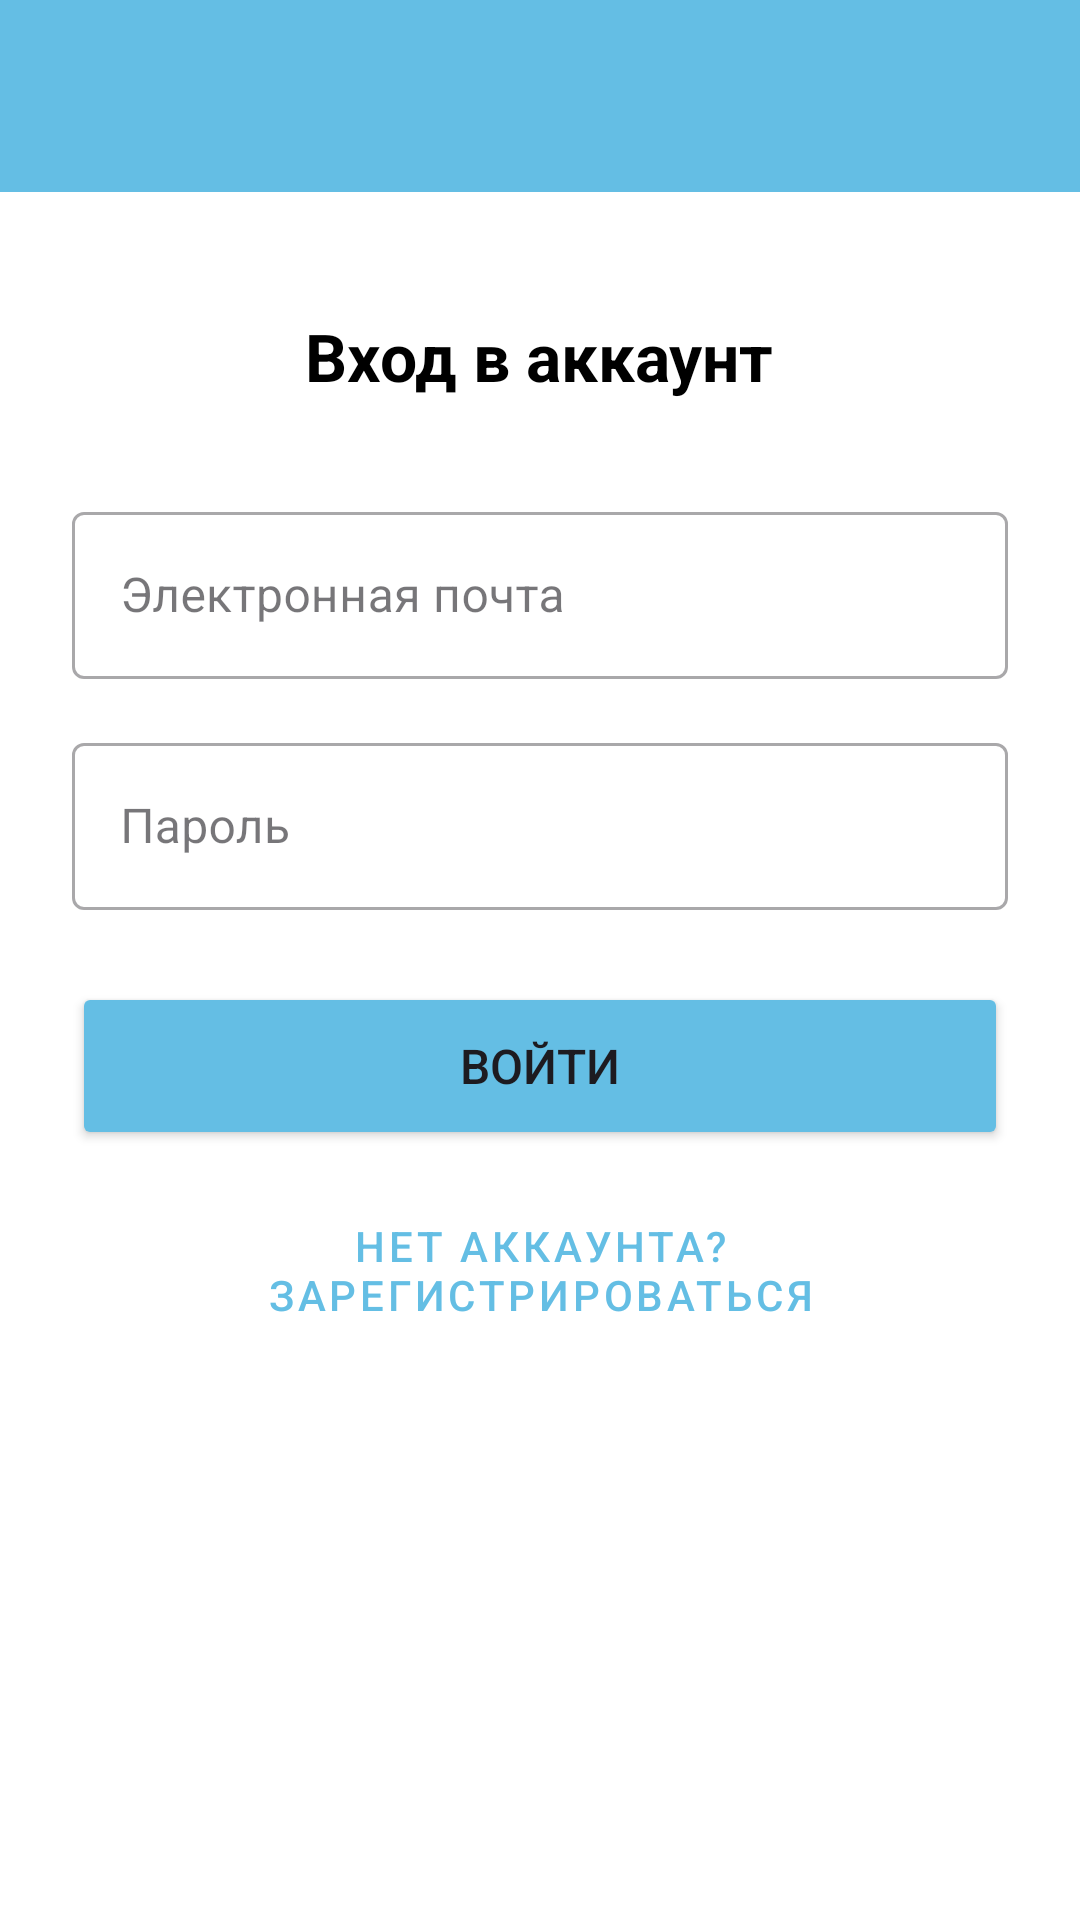

Produce the Android XML layout that renders to this screen, including the resource entries it uses.
<!-- AndroidManifest.xml: application theme Theme.KindCardApp -->
<!-- res/layout/activity_login2.xml -->
<?xml version="1.0" encoding="utf-8"?>
<androidx.constraintlayout.widget.ConstraintLayout xmlns:android="http://schemas.android.com/apk/res/android"
    xmlns:app="http://schemas.android.com/apk/res-auto"
    xmlns:app2="http://android.com"
    xmlns:tools="http://schemas.android.com/tools"
    android:id="@+id/main"
    android:layout_width="match_parent"
    android:layout_height="match_parent"
    tools:context=".ActivityLogin">

    <LinearLayout
        android:layout_width="match_parent"
        android:layout_height="match_parent"
        android:orientation="vertical"
        android:background="@android:color/white">

        <androidx.appcompat.widget.Toolbar
            android:id="@+id/toolbarLogin"
            android:layout_width="match_parent"
            android:layout_height="wrap_content"
            android:background="#64BEE4"
            android:minHeight="?attr/actionBarSize"
            android:theme="?attr/actionBarTheme"
            app2:title="Вход" />

        <ScrollView
            android:layout_width="match_parent"
            android:layout_height="match_parent"
            android:fillViewport="true">

            <LinearLayout
                android:layout_width="match_parent"
                android:layout_height="wrap_content"
                android:orientation="vertical"
                android:padding="24dp"
                android:gravity="center_horizontal">

                <TextView
                    android:layout_width="wrap_content"
                    android:layout_height="wrap_content"
                    android:layout_marginTop="16dp"
                    android:layout_marginBottom="32dp"
                    android:text="Вход в аккаунт"
                    android:textColor="@android:color/black"
                    android:textSize="22sp"
                    android:textStyle="bold" />

                <com.google.android.material.textfield.TextInputLayout
                    style="@style/Widget.MaterialComponents.TextInputLayout.OutlinedBox"
                    android:layout_width="match_parent"
                    android:layout_height="wrap_content"
                    android:layout_marginBottom="16dp"
                    android:hint="Электронная почта">

                    <com.google.android.material.textfield.TextInputEditText
                        android:id="@+id/editTextLoginEmail"
                        android:layout_width="match_parent"
                        android:layout_height="wrap_content"
                        android:inputType="textEmailAddress"
                        android:textSize="16sp" />
                </com.google.android.material.textfield.TextInputLayout>

                <com.google.android.material.textfield.TextInputLayout
                    style="@style/Widget.MaterialComponents.TextInputLayout.OutlinedBox"
                    android:layout_width="match_parent"
                    android:layout_height="wrap_content"
                    android:layout_marginBottom="24dp"
                    app2:passwordToggleEnabled="true"
                    android:hint="Пароль">

                    <com.google.android.material.textfield.TextInputEditText
                        android:id="@+id/editTextLoginPassword"
                        android:layout_width="match_parent"
                        android:layout_height="wrap_content"
                        android:inputType="textPassword"
                        android:textSize="16sp" />
                </com.google.android.material.textfield.TextInputLayout>

                <Button
                    android:id="@+id/buttonSubmitLogin"
                    android:layout_width="match_parent"
                    android:layout_height="56dp"
                    android:backgroundTint="#64BEE4"
                    android:onClick="onClickMain"
                    android:text="Войти"
                    android:textSize="16sp"
                    app2:cornerRadius="8dp"
                    tools:ignore="OnClick" />

                <Button
                    android:id="@+id/buttonBackToRegister"
                    style="@style/Widget.MaterialComponents.Button.TextButton"
                    android:layout_width="wrap_content"
                    android:layout_height="wrap_content"
                    android:layout_marginTop="16dp"
                    android:onClick="onClickReg"
                    android:text="Нет аккаунта? Зарегистрироваться"
                    android:textColor="#64BEE4"
                    tools:ignore="OnClick" />

            </LinearLayout>
        </ScrollView>
    </LinearLayout>
</androidx.constraintlayout.widget.ConstraintLayout>
<!-- resources referenced by this layout -->
<resources>
  <style name="Theme.KindCardApp" parent="Base.Theme.KindCardApp" />
  <style name="Base.Theme.KindCardApp" parent="Theme.Material3.DayNight.NoActionBar">
          
          
      </style>
</resources>
